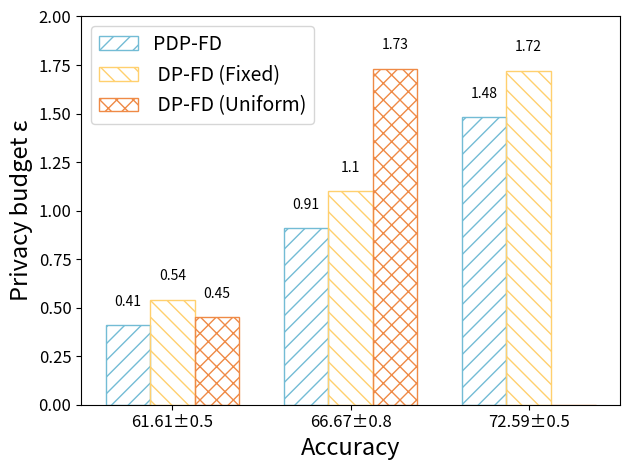

This chart was generated by the following Python code: (Note: this script raises an exception after producing the figure.)
import matplotlib.pyplot as plt
import numpy as np

# 自定义横坐标值和纵坐标范围
# ======================dp2====================================
custom_x = ['61.61±0.5', '66.67±0.8', '72.59±0.5']
values1 = [0.41, 0.91, 1.48]
values2 = [0.54, 1.1, 1.72]
values3 = [0.45, 1.73, 0]

# ======================dp5====================================
# 创建x坐标轴位置
x = np.arange(len(custom_x))

# 设置纵坐标范围
plt.ylim(0, 2)

# 创建三个柱状图，使用不同的颜色
# plt.bar(x - 0.25, values1, 0.25, label='PDP-FD', color='#73BCD5', hatch='//')
# plt.bar(x, values2, 0.25, label=' DP-FD (Fixed)', color='#FFD06E', hatch='oo')
# plt.bar(x + 0.25, values3, 0.25, label=' DP-FD (Uniform)', color='#ef8a46', hatch='\\\\')

# 创建三个柱状图，使用不同的颜色
plt.bar(x - 0.25, values1, 0.25, label='PDP-FD', color='None', hatch='//', edgecolor='#73BCD5')
plt.bar(x, values2, 0.25, label=' DP-FD (Fixed)', color='None', hatch='\\\\', edgecolor='#FFD06E')
plt.bar(x + 0.25, values3, 0.25, label=' DP-FD (Uniform)', color='None', hatch='xx', edgecolor='#ef8a46')


# 设置横坐标刻度位置和标签
plt.xticks(x, custom_x)

# 添加标签和图例
plt.xlabel('Accuracy', fontsize='17')
plt.ylabel('Privacy budget ε', fontsize='17')
plt.legend(loc='best', fontsize=14)
plt.xticks(fontsize=12)
plt.yticks(fontsize=12)

# 在每个柱状图上方添加数字标签
for i, v in enumerate(values1):
    plt.text(i - 0.25, v + 0.1, str(v), color='black', ha='center')

for i, v in enumerate(values2):
    plt.text(i, v + 0.1, str(v), color='black', ha='center')

for i, v in enumerate(values3):
    if i<2:
        plt.text(i + 0.25, v + 0.1, str(v), color='black', ha='center')

# 自动调整布局，避免标签重叠
plt.tight_layout()

# 保存图为svg格式，即矢量图格式
plt.savefig("picture/acc.svg", dpi=300,format="svg")

# # 保存图为eps格式
plt.savefig("picture/acc.eps", dpi=300, format="eps")


# 显示图表
plt.show()
